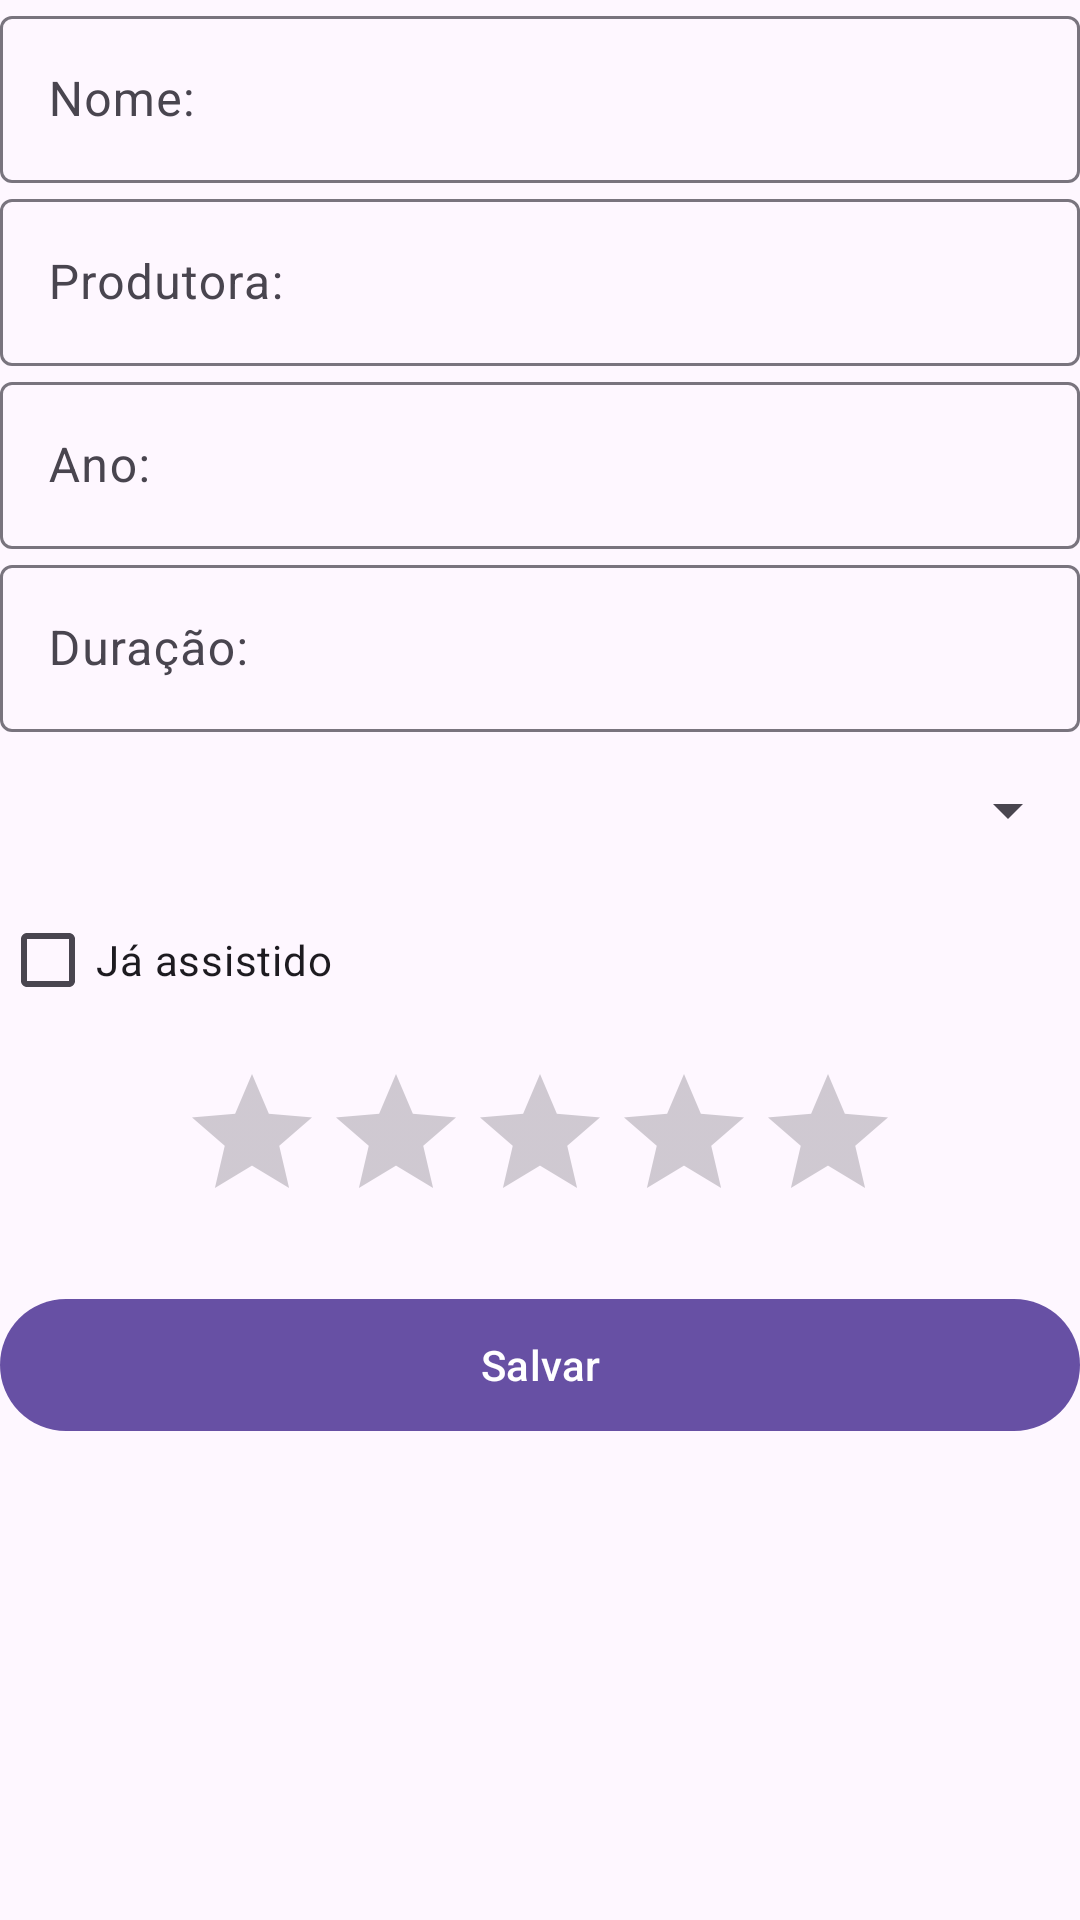

Produce the Android XML layout that renders to this screen, including the resource entries it uses.
<!-- AndroidManifest.xml: application theme Theme.MoviesManager -->
<!-- res/layout/fragment_register.xml -->
<?xml version="1.0" encoding="utf-8"?>
<androidx.core.widget.NestedScrollView xmlns:android="http://schemas.android.com/apk/res/android"
    xmlns:tools="http://schemas.android.com/tools"
    android:layout_width="match_parent"
    android:layout_height="match_parent"
    android:layout_marginHorizontal="18dp">

    <androidx.appcompat.widget.LinearLayoutCompat
        android:layout_width="match_parent"
        android:layout_height="match_parent"
        android:orientation="vertical"
        tools:context=".presentation.fragment.RegisterMovieFragment">

        <com.google.android.material.textfield.TextInputLayout
            android:id="@+id/titleMovie"
            android:layout_width="match_parent"
            android:layout_height="wrap_content"
            android:hint="@string/place_name">

            <com.google.android.material.textfield.TextInputEditText
                android:layout_width="match_parent"
                android:layout_height="wrap_content" />
        </com.google.android.material.textfield.TextInputLayout>

        <com.google.android.material.textfield.TextInputLayout
            android:id="@+id/ownerMovie"
            android:layout_width="match_parent"
            android:layout_height="wrap_content"
            android:hint="@string/place_producer">

            <com.google.android.material.textfield.TextInputEditText
                android:layout_width="match_parent"
                android:layout_height="wrap_content" />
        </com.google.android.material.textfield.TextInputLayout>

        <com.google.android.material.textfield.TextInputLayout
            android:id="@+id/releaseMovie"
            android:layout_width="match_parent"
            android:layout_height="wrap_content"
            android:hint="@string/place_year">

            <com.google.android.material.textfield.TextInputEditText
                android:layout_width="match_parent"
                android:layout_height="wrap_content"
                android:inputType="number" />
        </com.google.android.material.textfield.TextInputLayout>

        <com.google.android.material.textfield.TextInputLayout
            android:id="@+id/movieDuration"
            android:layout_width="match_parent"
            android:layout_height="wrap_content"
            android:hint="@string/place_duration">

            <com.google.android.material.textfield.TextInputEditText
                android:layout_width="match_parent"
                android:layout_height="wrap_content"
                android:inputType="number" />
        </com.google.android.material.textfield.TextInputLayout>

        <androidx.appcompat.widget.AppCompatSpinner
            android:id="@+id/spinnerGender"
            android:layout_width="match_parent"
            android:layout_height="wrap_content"
            android:minHeight="52dp" />

        <CheckBox
            android:id="@+id/checkWatched"
            android:layout_width="match_parent"
            android:layout_height="wrap_content"
            android:text="@string/label_already_watched" />

        <androidx.appcompat.widget.AppCompatRatingBar
            android:id="@+id/ratingBar"
            android:layout_width="wrap_content"
            android:layout_height="wrap_content"
            android:layout_gravity="center"
            android:layout_marginHorizontal="10dp"
            android:layout_marginTop="10dp"
            android:max="10"
            android:numStars="5"
            android:stepSize="0.5" />

        <com.google.android.material.button.MaterialButton
            android:id="@+id/saveButton"
            android:layout_width="match_parent"
            android:layout_height="wrap_content"
            android:layout_marginTop="18dp"
            android:minHeight="52dp"
            android:text="@string/label_save" />
    </androidx.appcompat.widget.LinearLayoutCompat>
</androidx.core.widget.NestedScrollView>
<!-- resources referenced by this layout -->
<resources>
  <string name="label_already_watched">Já assistido</string>
  <string name="label_save">Salvar </string>
  <string name="place_duration">Duração:</string>
  <string name="place_name">Nome:</string>
  <string name="place_producer">Produtora:</string>
  <string name="place_year">Ano:</string>
  <style name="Theme.MoviesManager" parent="Base.Theme.MoviesManager" />
  <style name="Base.Theme.MoviesManager" parent="Theme.Material3.DayNight.NoActionBar">
  
      </style>
</resources>
